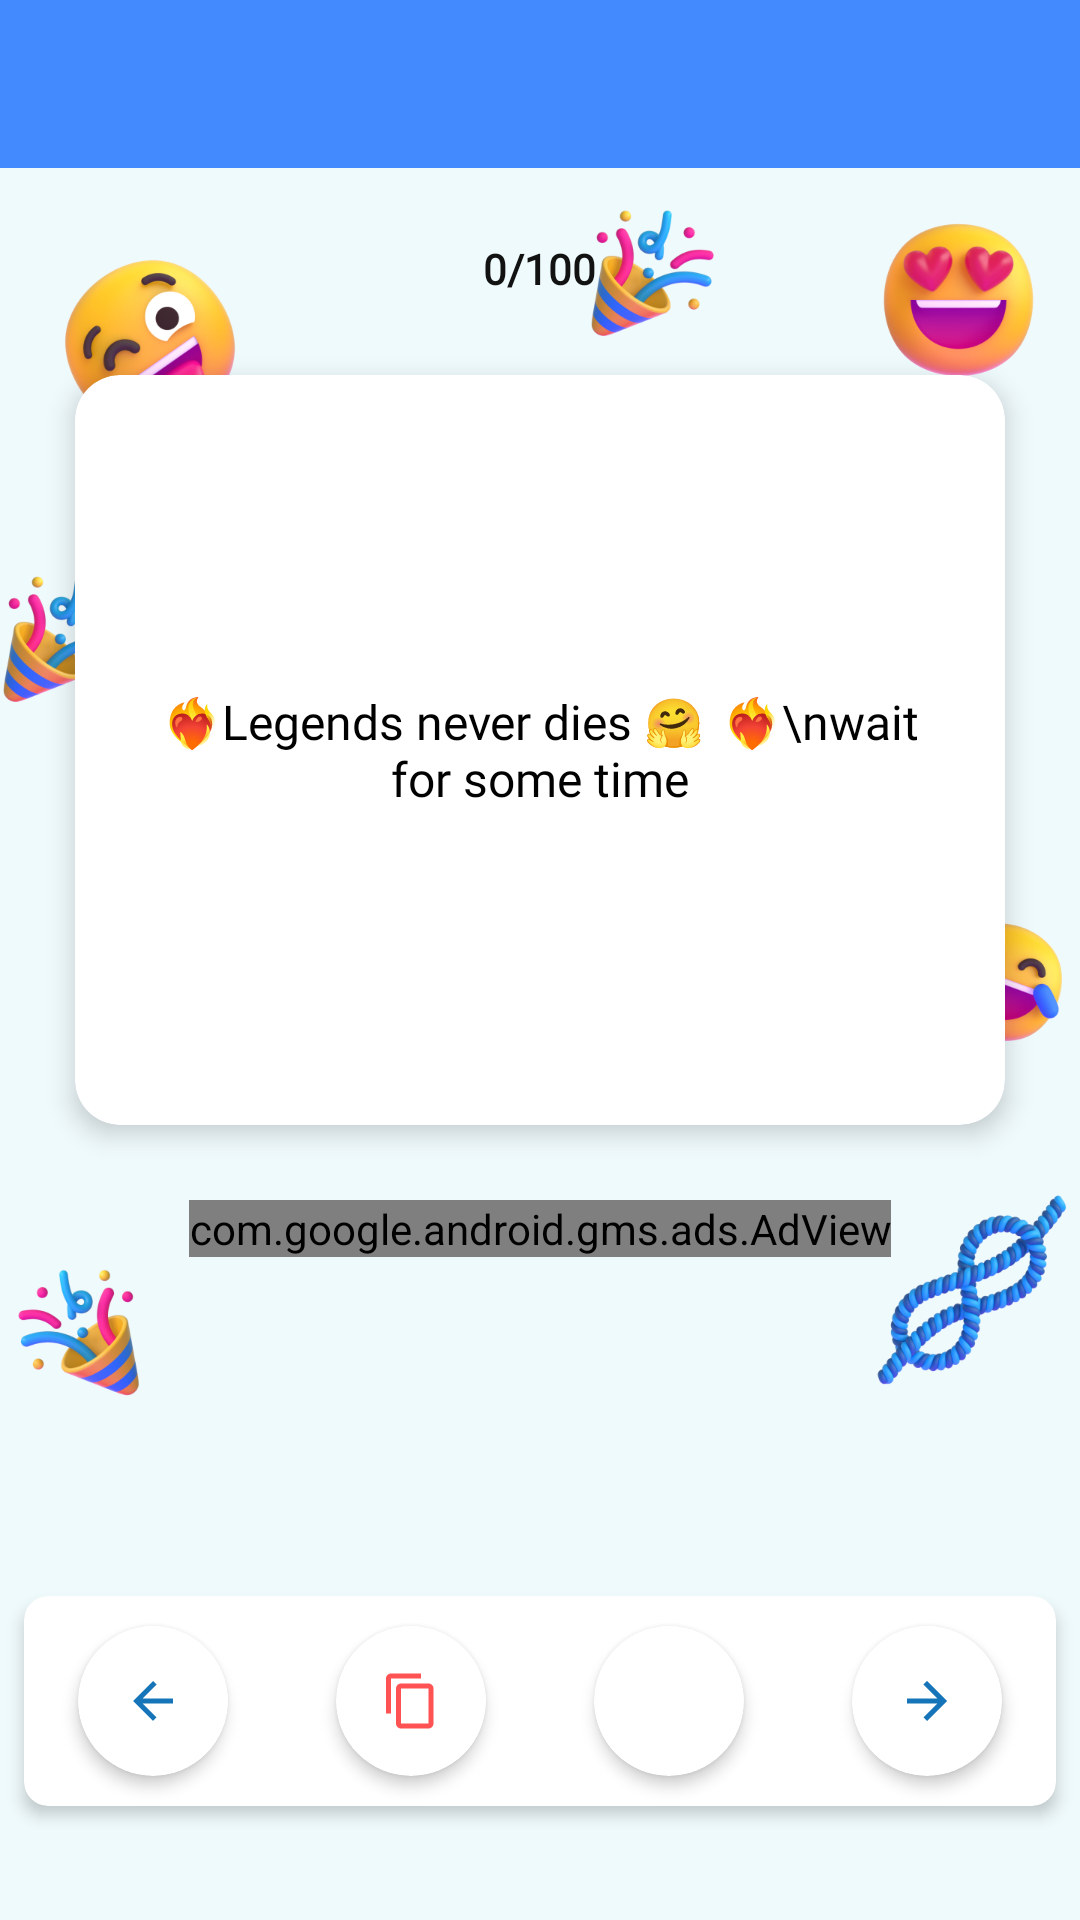

The Android layout XML behind this screen, and the referenced resources:
<!-- AndroidManifest.xml: application theme Theme.QuotesApp -->
<!-- res/layout/custom_layout.xml -->
<?xml version="1.0" encoding="utf-8"?>
<RelativeLayout xmlns:android="http://schemas.android.com/apk/res/android"
    xmlns:app="http://schemas.android.com/apk/res-auto"
    xmlns:tools="http://schemas.android.com/tools"
    android:layout_width="match_parent"
    android:layout_height="match_parent"
    android:background="@drawable/largebgmtwo">

    <androidx.appcompat.widget.Toolbar
        android:id="@+id/toolBar"
        android:layout_width="match_parent"
        android:layout_height="?attr/actionBarSize"
        android:background="@color/toolbar_Color"
        android:theme="@style/ThemeOverlay.AppCompat.Dark" />

    <TextView
        android:id="@+id/countTEXT"
        android:layout_width="wrap_content"
        android:layout_height="wrap_content"
        android:layout_centerHorizontal="true"
        android:layout_marginTop="80dp"
        android:fontFamily="@font/poppins_medium"
        android:text="0/100"
        android:textAppearance="@style/TextAppearance.AppCompat.Small"
        android:textColor="@color/countTextColor"
        android:textStyle="bold" />

    <RelativeLayout
        android:id="@+id/relativeLayout"
        android:layout_width="match_parent"
        android:layout_height="300dp"

        android:layout_centerHorizontal="true"
        android:layout_marginTop="100dp">

        <androidx.cardview.widget.CardView
            android:layout_width="match_parent"
            android:layout_height="match_parent"
            android:layout_margin="25dp"

           app:cardElevation="5dp"
            app:cardCornerRadius="15dp">

            <RelativeLayout
                android:layout_width="match_parent"
                android:layout_height="match_parent"
                android:layout_margin="6dp"
                android:background="@color/white">

                <TextView
                    android:id="@+id/quotesTEXT"
                    android:layout_width="wrap_content"
                    android:layout_height="wrap_content"
                    android:layout_centerInParent="true"
                    android:layout_margin="16dp"
                    android:elevation="8dp"
                    android:gravity="center_horizontal"
                    android:text="❤️‍🔥Legends never dies 🤗	❤️‍🔥\nwait for some time"
                    android:textAlignment="center"
                    android:textColor="@color/black"
                    android:textSize="16sp"
                   android:fontFamily="@font/poppins_medium"
                    tools:targetApi="LOLLIPOP" />

            </RelativeLayout>

        </androidx.cardview.widget.CardView>

    </RelativeLayout>

    <RelativeLayout
        android:layout_width="wrap_content"
        android:layout_height="wrap_content"
        android:layout_below="@id/relativeLayout"
        android:layout_centerHorizontal="true"

      >

        <com.google.android.gms.ads.AdView
            xmlns:ads="http://schemas.android.com/apk/res-auto"
            android:id="@+id/adView"
            android:layout_width="wrap_content"
            android:layout_height="wrap_content"
            android:layout_centerHorizontal="true"
            ads:adSize="LARGE_BANNER"
            ads:adUnitId="ca-app-pub-2349339302400353/5153875322">
        </com.google.android.gms.ads.AdView>

    </RelativeLayout>

    <RelativeLayout
        android:layout_width="match_parent"
        android:layout_height="wrap_content"
        android:layout_alignParentBottom="true"
        android:layout_marginBottom="30dp">

        <androidx.cardview.widget.CardView

            android:layout_width="match_parent"
            android:layout_height="wrap_content"
            android:layout_margin="8dp"
            app:cardCornerRadius="8dp"
            app:cardElevation="3dp">

            <LinearLayout
                android:layout_width="match_parent"
                android:layout_height="70dp"
                android:baselineAligned="true"
                android:orientation="horizontal"
                android:weightSum="4">

                <RelativeLayout
                    android:layout_width="0dp"
                    android:layout_height="match_parent"
                    android:layout_weight="1"
                    android:background="@android:color/transparent">

                    <androidx.cardview.widget.CardView
                        android:id="@+id/backBtn"
                        android:layout_width="50dp"
                        android:layout_height="50dp"
                        android:layout_centerInParent="true"
                        android:fitsSystemWindows="true"
                        android:foreground="?attr/selectableItemBackground"
                        android:clickable="true"
                        app:cardCornerRadius="50dp"
                        android:focusable="true"

                        app:cardElevation="3dp"
                        >
                        <ImageView
                            android:layout_width="20dp"
                            android:layout_height="20dp"
                            android:src="@drawable/back"
                            android:contentDescription="@string/app_name"
                            android:layout_gravity="center"/>


                    </androidx.cardview.widget.CardView>

                </RelativeLayout>
                <RelativeLayout
                    android:layout_width="0dp"
                    android:layout_height="match_parent"
                    android:layout_weight="1"
                    android:background="@android:color/transparent">

                    <androidx.cardview.widget.CardView
                        android:id="@+id/copyBtn"
                        android:layout_width="50dp"
                        android:layout_height="50dp"
                        android:layout_centerInParent="true"
                        android:fitsSystemWindows="true"
                        android:foreground="?attr/selectableItemBackground"
                        android:clickable="true"
                        app:cardCornerRadius="50dp"
                        android:focusable="true"

                        app:cardElevation="3dp"
                        >
                        <ImageView
                            android:layout_width="20dp"
                            android:layout_height="20dp"
                            android:src="@drawable/copy"
                            android:contentDescription="@string/app_name"
                            android:layout_gravity="center"/>


                    </androidx.cardview.widget.CardView>

                </RelativeLayout>
                <RelativeLayout
                    android:layout_width="0dp"
                    android:layout_height="match_parent"
                    android:layout_weight="1"
                    android:background="@android:color/transparent">

                    <androidx.cardview.widget.CardView
                        android:id="@+id/shareBtn"
                        android:layout_width="50dp"
                        android:layout_height="50dp"
                        android:layout_centerInParent="true"
                        android:fitsSystemWindows="true"
                        android:foreground="?attr/selectableItemBackground"
                        android:clickable="true"
                        app:cardCornerRadius="50dp"
                        android:focusable="true"

                        app:cardElevation="3dp"
                        >
                        <ImageView
                            android:layout_width="30dp"
                            android:layout_height="30dp"
                            android:src="@drawable/whatspaap"
                            android:contentDescription="@string/app_name"
                            android:layout_gravity="center"/>


                    </androidx.cardview.widget.CardView>

                </RelativeLayout>
                <RelativeLayout
                    android:layout_width="0dp"
                    android:layout_height="match_parent"
                    android:layout_weight="1"
                    android:background="@android:color/transparent">

                    <androidx.cardview.widget.CardView
                        android:id="@+id/nextBtn"
                        android:layout_width="50dp"
                        android:layout_height="50dp"
                        android:layout_centerInParent="true"
                        android:fitsSystemWindows="true"
                        android:foreground="?attr/selectableItemBackground"
                        android:clickable="true"
                        app:cardCornerRadius="50dp"
                        android:focusable="true"

                        app:cardElevation="3dp"
                        >
                        <ImageView
                            android:layout_width="20dp"
                            android:layout_height="20dp"
                            android:src="@drawable/next"
                            android:contentDescription="@string/app_name"
                            android:layout_gravity="center"/>


                    </androidx.cardview.widget.CardView>

                </RelativeLayout>

            </LinearLayout>
        </androidx.cardview.widget.CardView>

    </RelativeLayout>


</RelativeLayout>
<!-- resources referenced by this layout -->
<resources>
  <color name="black">#FF000000</color>
  <color name="countTextColor">#121212</color>
  <color name="toolbar_Color">#448AFF</color>
  <color name="white">#FFFFFFFF</color>
  <!-- drawable back (drawable) -->
  <vector android:height="24dp" android:tint="#1675B8"
      android:viewportHeight="24" android:viewportWidth="24"
      android:width="24dp" xmlns:android="http://schemas.android.com/apk/res/android">
      <path android:fillColor="@android:color/white" android:pathData="M20,11H7.83l5.59,-5.59L12,4l-8,8 8,8 1.41,-1.41L7.83,13H20v-2z"/>
  </vector>
  <!-- drawable copy (drawable) -->
  <vector android:height="24dp" android:tint="#FF5252"
      android:viewportHeight="24" android:viewportWidth="24"
      android:width="24dp" xmlns:android="http://schemas.android.com/apk/res/android">
      <path android:fillColor="@android:color/white" android:pathData="M16,1L4,1c-1.1,0 -2,0.9 -2,2v14h2L4,3h12L16,1zM19,5L8,5c-1.1,0 -2,0.9 -2,2v14c0,1.1 0.9,2 2,2h11c1.1,0 2,-0.9 2,-2L21,7c0,-1.1 -0.9,-2 -2,-2zM19,21L8,21L8,7h11v14z"/>
  </vector>
  <!-- drawable largebgmtwo: png bitmap (drawable-xhdpi, 411337 bytes) -->
  <!-- drawable next (drawable) -->
  <vector android:autoMirrored="true" android:height="24dp"
      android:tint="#1675B8" android:viewportHeight="24"
      android:viewportWidth="24" android:width="24dp" xmlns:android="http://schemas.android.com/apk/res/android">
      <path android:fillColor="@android:color/white" android:pathData="M12,4l-1.41,1.41L16.17,11H4v2h12.17l-5.58,5.59L12,20l8,-8z"/>
  </vector>
  <string name="app_name">Quotes App</string>
  <style name="Theme.QuotesApp" parent="Theme.MaterialComponents.Light.NoActionBar">
          
          <item name="colorPrimary">@color/purple_500</item>
          <item name="colorPrimaryVariant">#448AFF</item>
          <item name="colorOnPrimary">@color/white</item>
          
          <item name="colorSecondary">@color/teal_200</item>
          <item name="colorSecondaryVariant">@color/teal_700</item>
          <item name="colorOnSecondary">@color/black</item>
          
          <item name="android:statusBarColor" tools:targetApi="l">?attr/colorPrimaryVariant</item>
          
      </style>
  <color name="purple_500">#FF6200EE</color>
  <color name="teal_200">#FF03DAC5</color>
  <color name="teal_700">#FF018786</color>
</resources>
